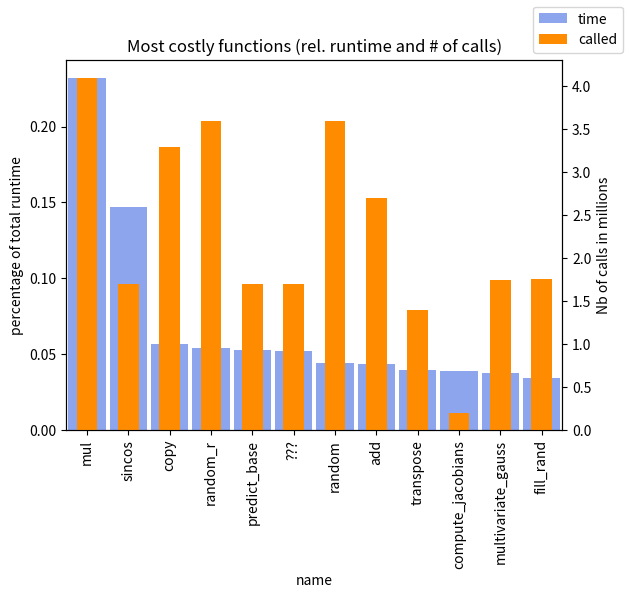

Reproduce this figure in Python.
import numpy as np
import pandas as pd
import matplotlib.pyplot as plt

total = 1900
SELF = np.array([
    441,
    279,
    108,
    102,
    100,
    99,
    84,
    83,
    75,
    74,
    71,
    65], dtype=np.float64)/total

CALLED = np.array([
    4.1,
    1.7,
    3.3,
    3.6,
    1.7,
    1.7,
    3.6,
    2.7,
    1.4,
    0.2,
    1.75,
    1.76])

NAME = np.array([
    'mul',
    'sincos',
    'copy',
    'random_r',
    'predict_base',
    '???',
    'random',
    'add',
    'transpose',
    'compute_jacobians',
    'multivariate_gauss',
    'fill_rand'])

df = pd.DataFrame({'time':SELF, 'called':CALLED, 'name':NAME})
ax = df.plot.bar('name', 'time', width = 0.9, legend=False, alpha=0.6, color='royalblue')
ax.set_ylabel('percentage of total runtime')
ax2 = ax.twinx()
df.plot.bar('name', 'called', ax=ax2, legend=False, alpha=1.0, color='darkorange')
ax2.set_ylabel('Nb of calls in millions')
ax.figure.legend()
plt.title('Most costly functions (rel. runtime and # of calls)')
plt.show()
